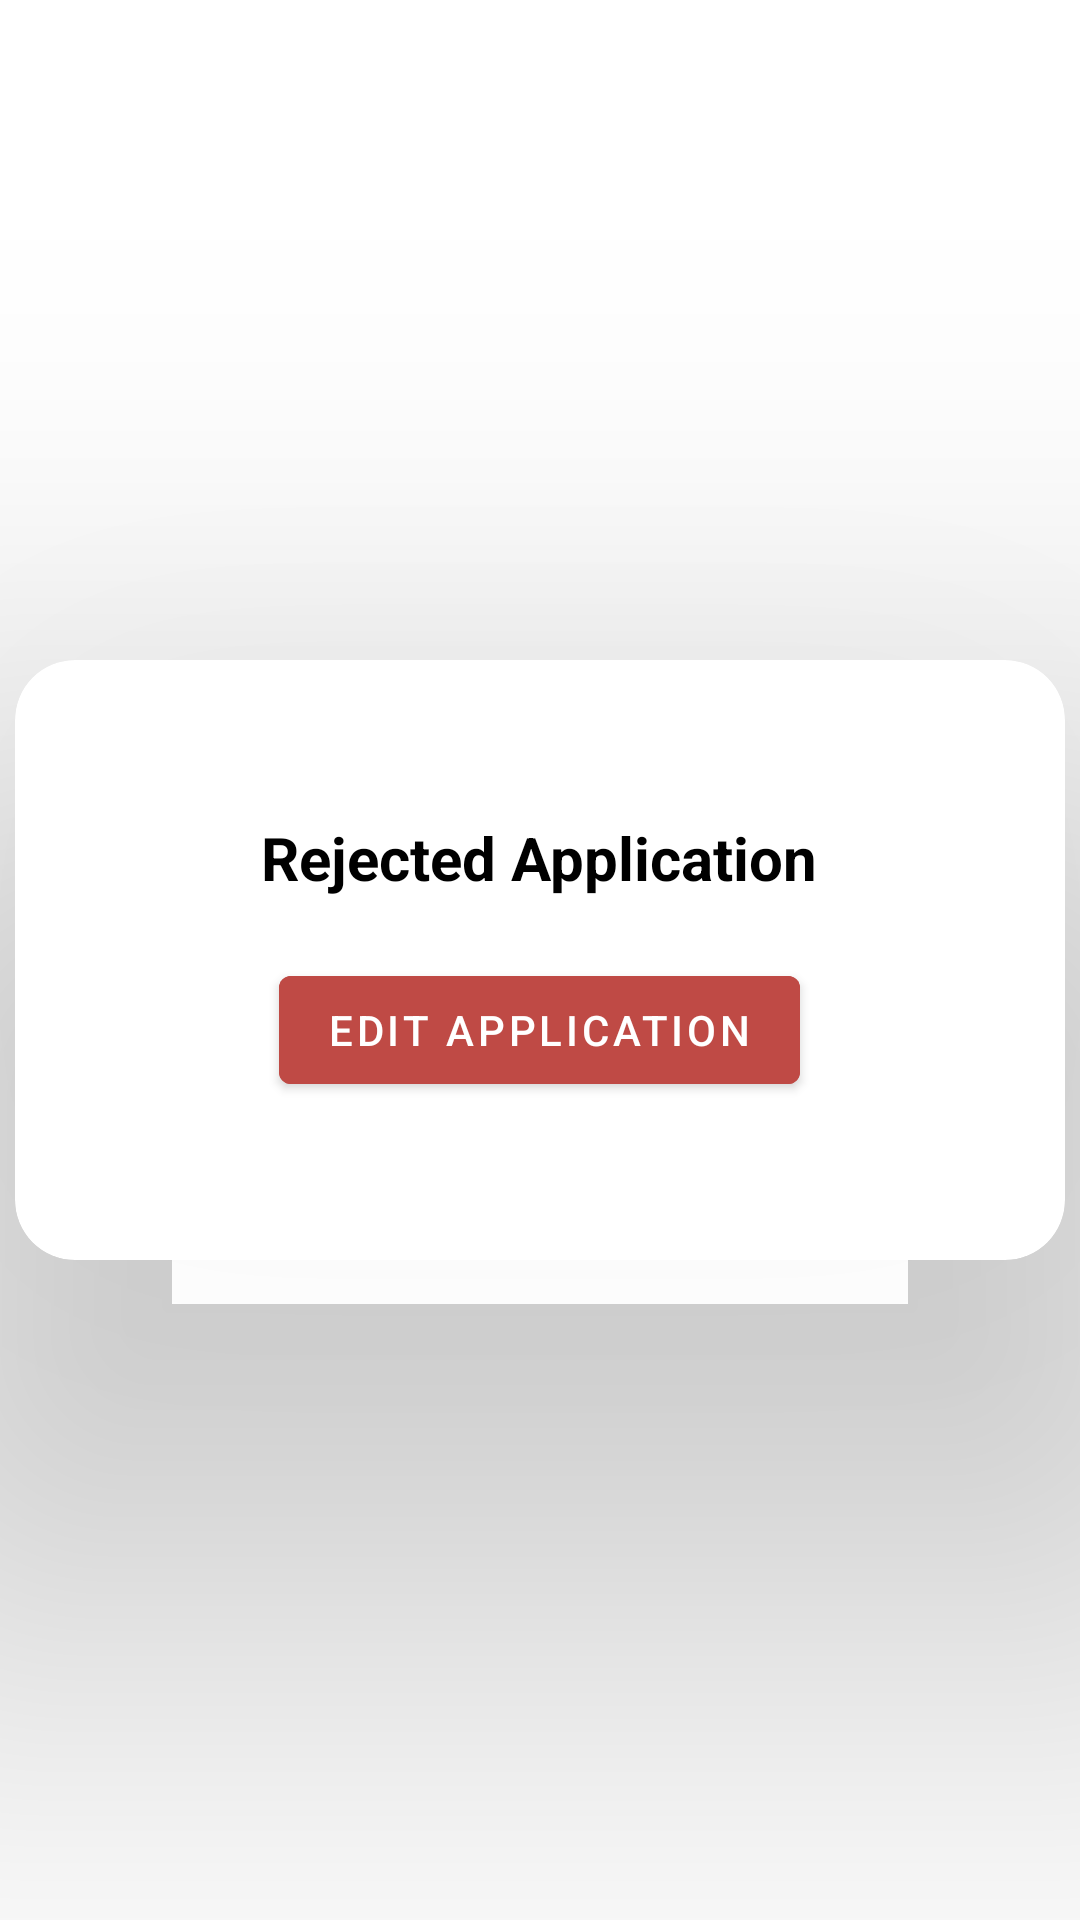

Layout XML and referenced resources for this Android screen:
<!-- AndroidManifest.xml: application theme Theme.GPMPRO -->
<!-- res/layout/reject_pop.xml -->
<?xml version="1.0" encoding="utf-8"?>
<LinearLayout xmlns:android="http://schemas.android.com/apk/res/android"
    android:layout_width="match_parent"
    android:layout_height="match_parent"
    android:orientation="vertical"
    xmlns:app="http://schemas.android.com/apk/res-auto">
    <LinearLayout
        android:id="@+id/cardView"
        android:layout_width="match_parent"
        android:layout_height="match_parent"
        android:layout_gravity="center"
        android:gravity="center"
        android:orientation="vertical">
        <androidx.cardview.widget.CardView
            android:layout_width="350sp"
            android:layout_height="200dp"
            android:layout_margin="20sp"
            app:cardCornerRadius="20sp"
            android:layout_gravity="center"
            app:cardElevation="100sp">
            <LinearLayout
                android:layout_width="match_parent"
                android:layout_height="match_parent"
                android:layout_margin="10sp"
                android:layout_gravity="center"
                android:gravity="center"
                android:orientation="vertical">
                <TextView
                    android:layout_width="wrap_content"
                    android:layout_height="wrap_content"
                    android:text="Rejected Application"
                    android:textStyle="bold"
                    android:textColor="@color/black"
                    android:textSize="20dp"
                    android:layout_marginBottom="20dp"/>

                <com.google.android.material.button.MaterialButton
                    android:id="@+id/edit"
                    android:layout_width="wrap_content"
                    android:layout_height="wrap_content"
                    android:text="Edit Application"
                    android:backgroundTint="@color/teal_200"
                    />
            </LinearLayout>
        </androidx.cardview.widget.CardView>
    </LinearLayout>

</LinearLayout>
<!-- resources referenced by this layout -->
<resources>
  <color name="black">#FF000000</color>
  <color name="teal_200">#BF4A45</color>
  <style name="Theme.GPMPRO" parent="Theme.MaterialComponents.DayNight.DarkActionBar">
          
          <item name="colorPrimary">@color/purple_500</item>
          <item name="colorPrimaryVariant">@color/purple_700</item>
          <item name="colorOnPrimary">@color/white</item>
          
          <item name="colorSecondary">@color/teal_200</item>
          <item name="colorSecondaryVariant">@color/teal_700</item>
          <item name="colorOnSecondary">@color/black</item>
          
          <item name="android:statusBarColor">?attr/colorPrimaryVariant</item>
          
      </style>
  <color name="purple_500">#BF4A45</color>
  <color name="purple_700">#BF4A45</color>
  <color name="white">#FFFFFFFF</color>
  <color name="teal_700">#FF018786</color>
</resources>
